Run: headless pygame with SDL's dummy video driver; simulated clock (each Clock.tick advances the game by its frame time, no real sleeping); random seed 0; keys injected as events and as key.get_pressed() state; mouse plan: one left click at the window centre at the start of phase 2, then a move to the lower-right quarter at the start of phase 3.
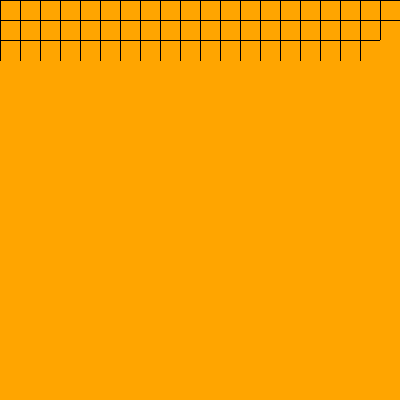
Frame 1 of 4 · flips 1–60 · no input
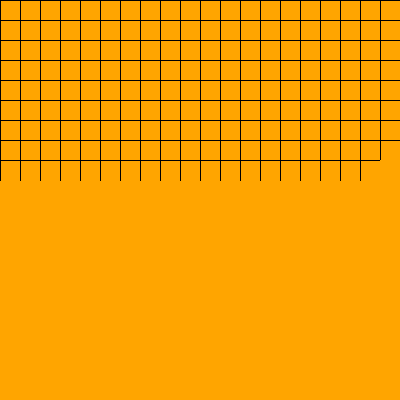
Frame 2 of 4 · flips 61–180 · clicked the window centre · tapped SPACE, RETURN · held RIGHT (→), D
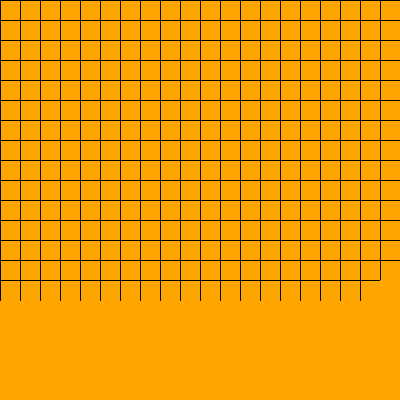
Frame 3 of 4 · flips 181–300 · moved the mouse to the lower-right quarter · held DOWN (↓), S
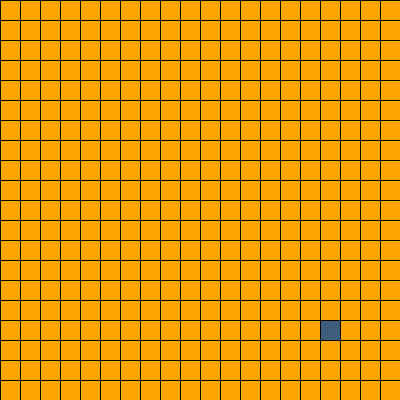
Frame 4 of 4 · flips 301–420 · held LEFT (←), A, UP (↑), W

The pygame program that drew these frames:

import pygame, sys, random, copy
from pygame.locals import *
from collections import defaultdict, deque

pygame.init()

ROWS=COLUMNS=color_count=20
WINDOW_LENGTH=400
WINDOW_SIZE=(WINDOW_LENGTH, WINDOW_LENGTH)
gap=WINDOW_LENGTH/ROWS
screen=pygame.display.set_mode(WINDOW_SIZE, 0, 32)
pygame.display.set_caption("Latin Squares Filler")
clicked=(0,0) #initialize clicked to this after each setting
background_color="ORANGE"
colors=[]
filled_cells=0
run=False
lose=False
color_index=color_count-1

class Cell:
    clicked_alg2=defaultdict(list)
    clicked_cells=defaultdict(list)
    red_edges=defaultdict(set) #paired B vertices and corresponding edges
    #unpaired_vertices_A=[] #unpaired A vertices (eventually empty via Hopcroft_Karp and Hall's theorem)
    #unpaired_vertices_B=[] #unpaired A vertices (eventually empty via Hopcroft_Karp and Hall's theorem)
    def __init__(self, row, col, value, color):
        self.row=row
        self.col=col
        self.value=value
        self.color=color
        self.clicked=False

    def set_clicked(self):
        Cell.clicked_cells["R"+str(self.row)].append(self.col)
        Cell.clicked_cells["V"+str(self.value)].append((self.row, self.col))
        Cell.clicked_cells["C"+str(self.col)].append(self.row)
        self.clicked=True

    def fill(self, color, value):
        col=self.col
        row=self.row
        self.color=color
        self.value=value
        rect=Rect((col-1)*gap, (row-1)*gap, gap, gap)
        screen.fill(Color(color), rect)
        pygame.display.flip()
        pygame.draw.line(screen, "BLACK", ((col-1)*gap, (row-1)*gap),(col*gap, (row-1)*gap))
        pygame.draw.line(screen, "BLACK", ((col-1)*gap, (row-1)*gap),((col-1)*gap, row*gap))

    def __lt__(self, other):
        return False

for row in range(1, ROWS+1):
    Cell.clicked_cells["R"+str(row)]=list()
for col in range(1, COLUMNS+1):
    Cell.clicked_cells["C"+str(col)]=list()

cells=defaultdict(Cell)
alg_med=defaultdict(int)

def pretty_print(pi_row, pi_col, unmarked_set):
    for r in range(1, ROWS+1):
        line=""
        for c in range(1, COLUMNS+1):
            unmarked=False
            for v in unmarked_set:
                if (pi_row[r], pi_col[c]) in Cell.clicked_cells["V"+str(v)]:
                    line+=(str(v)+ " ")
                    unmarked=True
            if not unmarked:
                line+="0 "
        print(line)
    
    print("")

        
    

golden_ratio_inverse=0.618033988749895
S, V = 0.99, 0.99

def check_color(row, col):
    global lose 
    for c in range(1, COLUMNS+1):
        if(cells[(row,c)].clicked):
            if(cells[(row,col)].value==cells[(row,c)].value):
                pygame.draw.line(screen, "RED", ((col-0.5)*gap, (row-0.5)*gap), ((c-0.5)*gap, (row-0.5)*gap))
                lose=True
    for r in range(1, ROWS+1):
        if(cells[(r,col)].value):
            if(cells[(row,col)].value==cells[(r,col)].value):
                pygame.draw.line(screen, "RED", ((col-0.5)*gap, (row-0.5)*gap), ((col-0.5)*gap, (r-0.5)*gap))
                lose=True

def hsv_to_rgb(h,s,v, index):
    c=s*v
    h_new=h*6
    x=c*(1-abs(h_new % 2 -1))
    if(0<=h_new<1):
        r,g,b=c,x,0
    if(1<=h_new<2):
        r,g,b=x,c,0
    if(2<=h_new<3):
        r,g,b=0,c,x
    if(3<=h_new<4):
        r,g,b=0,x,c
    if(4<=h_new<5):
        r,g,b=x,0,c
    if(5<=h_new<6):
        r,g,b=c,0,x
    m=v-c
    color=(int(256*(r+m)), int(256*(g+m)), int(256*(b+m)))
    colors.append((color, index+1)) 


H=random.random()
for c in range(0, color_count):
    if(c % 4 == 0):
        S-=0.1
        V-=0.1
    hsv_to_rgb(H, S, V, c)
    H+=golden_ratio_inverse
    H = H % 1

def set_red(edge_tuple):
    Cell.red_edges[edge_tuple[1]]=edge_tuple[0] #B to A

def DFS1(parents_dictionary, curr, upper_level): #upper_level is a set
    lower_level=set(curr) #if this leads to errors just use for loop
    curr_vert=[[i] for i in curr]
    unclicked_upper=upper_level.copy()
    unclicked_lower=set()
    paths=[]
    path_curr=[]
    marked=set()
    while curr_vert:
        while curr_vert[-1]:
            if path_curr:
                if curr_vert[-1][-1] not in parents_dictionary[path_curr[-1]]:
                    if path_curr[-1] in lower_level:
                        unclicked_lower.add(path_curr[-1])
                    path_curr.pop()
                    break
            val=curr_vert[-1].pop()
            if val in upper_level:
                path_curr.append(val)
                paths.append(path_curr)
                marked.update(path_curr)
                unclicked_upper.remove(val)
                path_curr=[]
                curr_vert.pop()
                break
            parents_exist=False
            for p in parents_dictionary[val]:
                if p not in marked:
                    parents_exist=True
                    curr_vert[-1].append(p)
            if parents_exist:
                path_curr.append(val)
            else:
                if val in lower_level: 
                    unclicked_lower.add(val)
            if not curr_vert[-1]: 
                curr_vert.pop()
                break
            
    return paths, unclicked_lower, unclicked_upper


def DFS(parents_dictionary, curr, upper_level): #upper_level is a set
    curr_vert=[[i] for i in curr]
    actual_upper=[e+str(1) for e in upper_level]
    unclicked_upper=upper_level.copy()
    unclicked_lower=set(i[:-1] for i in curr)
    paths=[]
    path_curr=[]
    marked=set()
    while curr_vert:
        while curr_vert[-1]:
            if path_curr:
                if curr_vert[-1][-1] not in parents_dictionary[path_curr[-1]]:
                    path_curr.pop()
                    break
            val=curr_vert[-1].pop()
            if val in actual_upper:
                path_curr.append(val)
                paths.append(path_curr)
                marked.update(path_curr)
                path_curr=[]
                curr_vert.pop()
                break
            parents_exist=False
            for p in parents_dictionary[val]:
                if p not in marked:
                    parents_exist=True
                    curr_vert[-1].append(p)
            if parents_exist:
                path_curr.append(val)
            if not curr_vert[-1]: 
                curr_vert.pop()
                break
    for path in paths:
        for i in range(0, len(path)):
            path[i]=path[i][:-1]
        unclicked_lower.remove(path[0])
        unclicked_upper.remove(path[-1])
    #what if we don't care about unclicked_lower, upper
    return paths, unclicked_lower, unclicked_upper
#paths, unclicked_lower, unclicked_upper
def twolist_into_dict(input_twolist): #twolist is [[a,b,c], [d, ...], ...]
    output_dict=defaultdict(str)
    for list in input_twolist:
        for i in range(len(list)):
            if i%2 == 0:
                output_dict[list[i]]=list[i+1]
    output_reversed=dict(reversed(i) for i in output_dict.items())
    output_dict=output_dict | output_reversed 
    return output_dict

def BFS(edge_dictionary, start_vert, end_vert, pair_edges, A_letter, B_letter): #start/end_vert are sets. pair_edges~M(dict)
    parents_dictionary=defaultdict(set)
    level=1
    A_level=True
    queue=deque(start_vert) 
    encounter_unpaired=set()
    while queue:
        val=queue.popleft()
        if(val[0]==A_letter):
            if not A_level:
                level+=1
                A_level=True
            if(val not in start_vert):
                for neighbor in edge_dictionary[val]:
                    if(neighbor not in pair_edges[val]):
                        parents_dictionary[neighbor+str(level+1)].add(val+str(level))
                        if(neighbor in end_vert):
                            encounter_unpaired.add(neighbor+str(level+1))
                        queue.append(neighbor)
            else:
                for neighbor in edge_dictionary[val]:
                    parents_dictionary[neighbor+str(level+1)].add(val+str(level))
                    if(neighbor in end_vert):
                            encounter_unpaired.add(neighbor+str(level+1))
                    queue.append(neighbor)

        elif(val[0]==B_letter):
            if encounter_unpaired:
                return parents_dictionary, encounter_unpaired
            if A_level:
                level+=1
                A_level=False
            if val in pair_edges.keys():
                parents_dictionary[pair_edges[val]+str(level+1)].add(val+str(level))
                queue.append(pair_edges[val])
    return parents_dictionary, encounter_unpaired #encounter_unpaired is bottom set of DFS graph
#parent_dictionary, encounter_unpaired

def initialize_pairings(edge_dictionary, A_letter, B_letter):
    A_list=[]
    B_set=set()
    M_med=[]
    M=defaultdict(str)
    for vertex in edge_dictionary.keys():
        if(vertex[0]==A_letter):
            A_list.append(vertex)
        elif(vertex[0]==B_letter):
            B_set.add(vertex)
    
    M_med, unclicked_A, unclicked_B = DFS1(edge_dictionary, A_list, B_set)
    M=twolist_into_dict(M_med)
    return M, unclicked_A, unclicked_B


def Hopcroft_Karp(edge_dictionary, A_letter, B_letter, M, unclicked_A, unclicked_B):#edit hopcroft karp in main alg
    if(not unclicked_A):
        return M
    #wrong
    parents_dictionary, free_B = BFS(edge_dictionary, unclicked_A, unclicked_B, M, A_letter, B_letter)
    P, unclicked_in_free_B, unclicked_A = DFS(parents_dictionary, free_B, unclicked_A)
    free_B=set(i[:-1] for i in free_B)
    unclicked_B=unclicked_B-free_B | unclicked_in_free_B
    M_new=defaultdict(str)
    for list in P:
        for i in range(len(list)):
            if (i%2 == 0):
                M_new[list[i]]=list[i+1]
    M_new_inv=dict(reversed(i) for i in M_new.items())
    M_new=M_new | M_new_inv
    M=M | M_new
    return Hopcroft_Karp(edge_dictionary, A_letter, B_letter, M, unclicked_A, unclicked_B)

#edge_dict~graph, A/B_letter (bipartition), M~pairing, unclicked_A/B~free vertices per partition
def merge(list1, list2):
    list=[]
    i, j = 0, 0
    while i<len(list1) and j<len(list2):
        if(list1[i]>=list2[j]):
            list.append(list1[i])
            i+=1
        else:
            list.append(list2[j])
            j+=1
    if i==len(list1):
        for index in range(j, len(list2)):
            list.append(list2[index])
        return list
    for index in range(i, len(list1)):
            list.append(list1[index])
    return list

def mergeSort(list):
    if len(list)==1:
        return list
    med=len(list)//2
    list1=mergeSort(list[:med])
    list2=mergeSort(list[med:])
    return merge(list1, list2)

#fix edge definition
def algorithm1(pi_row, pi_col, j, marked_set=None, unmarked_set=None): 
    global colors
    unclicked_values=[]
    ordered_values=defaultdict(list)
    values_list=set()
    for v in unmarked_set: 
        if(Cell.clicked_cells["V"+str(v)]):
            ordered_values[len(Cell.clicked_cells["V"+str(v)])].append(v)
            values_list.add(len(Cell.clicked_cells["V"+str(v)]))
        else:
            unclicked_values.append(v)
    values_list=list(values_list)
    values_list=mergeSort(values_list)
    for values in values_list:
        for v in ordered_values[values]:
            edges=defaultdict(list)
            column_list=["C"+str(pi_col[c]) for c in range(1, COLUMNS+2-j)]
            row_list=["R"+str(pi_row[r]) for r in range(j, ROWS+1)]
            M, unclicked_R, unclicked_C = defaultdict(str), set(), set()
            for tuple in Cell.clicked_cells["V"+str(v)]: #tuple[0], [1] ~ row, col
                row_list.remove("R"+str(tuple[0]))
                column_list.remove("C"+str(tuple[1]))
            for r in row_list:
                edges[r]=column_list.copy()
            for c in column_list:
                edges[c]=row_list.copy()
                for row in Cell.clicked_cells[c]: 
                    if "R"+str(row) in row_list:
                        edges["R"+str(row)].remove(c)
                        edges[c].remove("R"+str(row))
                        #what is happening
            M, unclicked_R, unclicked_C = initialize_pairings(edges, "R", "C")
            M=Hopcroft_Karp(edges, "R", "C", M, unclicked_R, unclicked_C)
            for key in M.keys():
                if key[0]=="R":
                    cells[(int(key[1:]), int(M[key][1:]))].fill(colors[v-1][0], v)
                    cells[(int(key[1:]), int(M[key][1:]))].set_clicked()
    #check how edges is made
    for v in unclicked_values:
        edges=defaultdict(list)
        column_list=["C"+str(pi_col[c]) for c in range(1, COLUMNS+2-j)]
        row_list=["R"+str(pi_row[r]) for r in range(j, ROWS+1)]
        M_temp, unclicked_R, unclicked_C = defaultdict(str), set(), set()
        for r in row_list:
            edges[r]=column_list.copy()
        #we need to make value_special dissappear
        for c in column_list:
            edges[c]=row_list.copy()
            for row in Cell.clicked_cells[c]:
                if "R"+str(row) in row_list: 
                    edges["R"+str(row)].remove(c)
                    edges[c].remove("R"+str(row))
        M_temp, unclicked_R, unclicked_C = initialize_pairings(edges, "R", "C")
        M=Hopcroft_Karp(edges, "R", "C", M_temp, unclicked_R, unclicked_C)
        for key in M.keys():
            if key[0]=="R":
                cells[(int(key[1:]), int(M[key][1:]))].fill(colors[v-1][0], v)
                cells[(int(key[1:]), int(M[key][1:]))].set_clicked()
    if unmarked_set==set(range(1, ROWS+1)):
        print(True)

def swap(perm, i, j, perm_inv=None):
    med=perm[i]
    perm[i]=perm[j]
    if perm_inv is not None:
        perm_inv[perm[j]]=i
        perm_inv[med]=j
    perm[j]=med
    
def exchange(pi_row, pi_col, val, marked, row_dict, row, col, obs):
    exchange=True
    row1=row
    value1=val
    while exchange:
        #below line is an issue
        value=cells[(pi_row[row1], pi_col[col])].value
        cells[(pi_row[row1], pi_col[col])].fill(colors[value1-1][0], value1)
        cells[(pi_row[row1], pi_col[col])].set_clicked()
        Cell.clicked_cells["V"+str(value)].remove((pi_row[row1], pi_col[col]))
        cells[(pi_row[row1], pi_col[COLUMNS-obs])].fill(colors[value-1][0], value)
        cells[(pi_row[row1], pi_col[COLUMNS-obs])].set_clicked()
        if value1 != val:
            Cell.clicked_cells["V"+str(value1)].remove((pi_row[row1], pi_col[COLUMNS-obs]))
        if value in marked: #marked starts empty
            temp=row_dict[value]
            row_dict[value]=row1
            row1=temp
            value1=value
        else:
            marked.add(value)
            row_dict[value]=row1
            exchange=False
            break

def final_swap(pi_row, pi_col, obs, val, marked, unmarked_set):
    row_dict=defaultdict(int)
    #colors is the issue
    cells[(pi_row[obs+1], pi_col[1])].fill(colors[val-1][0], val)
    cells[(pi_row[obs+1], pi_col[1])].set_clicked()
    cells[(pi_row[ROWS], pi_col[COLUMNS-obs])].fill(colors[val-1][0], val)
    cells[(pi_row[ROWS], pi_col[COLUMNS-obs])].set_clicked()
    for i in range(obs+2, ROWS):
        exchange(pi_row, pi_col, val, marked, row_dict, i, i-obs, obs)
    for c in range(2, ROWS+1-obs):
        for v in unmarked_set:
            not_in=True
            for r in range(obs+2, ROWS+1):
                if cells[(pi_row[r], pi_col[c])].value == v:
                    not_in=False
                    break
            if not_in:    
                unmarked_set.remove(v)
                cells[(pi_row[obs+1], pi_col[c])].fill(colors[v-1][0], v)
                cells[(pi_row[obs+1], pi_col[c])].set_clicked()
                break
            else:
                continue

def alg2_sub(pi_row, pi_col, pi_rinv, pi_cinv, j, marked_set, row_special, fixed, rows):
    rows_copy=rows.copy()
    swap(pi_row, pi_rinv[row_special], len(Cell.clicked_alg2["R"+str(row_special)])+j-1, pi_rinv)
    index=len(Cell.clicked_alg2["R"+str(row_special)])+1 
    while rows:
        row=rows.pop()
        index+=len(Cell.clicked_alg2["R"+str(row)])
        swap(pi_row, pi_rinv[row], index+j-1, pi_rinv)

    #pi_cinv=dict([reversed(i) for i in pi_col.items()])
    #fixed=singlet[1] 
    #this line is affected by emptying clicked_cells heeeeeeeeee
    swap(pi_col, pi_cinv[fixed], len(Cell.clicked_alg2["R"+str(row_special)]), pi_cinv) 
    marked=1
    for col in Cell.clicked_alg2["R"+str(row_special)]:
        if cells[(row_special, col)].value in marked_set or marked>pi_cinv[col] or col==fixed: 
            continue 
        while pi_col[marked] in Cell.clicked_alg2["R"+str(row_special)]:
            marked+=1
        if marked<=pi_cinv[col]:
            swap(pi_col, pi_cinv[col], marked, pi_cinv)
            marked+=1
    for row in rows_copy: 
        for col in Cell.clicked_alg2["R"+str(row)]: 
            if cells[(row, col)].value in marked_set or marked>pi_cinv[col]: 
                continue 
            while pi_col[marked] in Cell.clicked_alg2["R"+str(row)] or marked == pi_cinv[fixed]:
                marked+=1 
            if marked<=pi_cinv[col]:
                swap(pi_col, pi_cinv[col], marked, pi_cinv)
                marked+=1
    return rows_copy
#pi_row, pi_col, j, marked_set ~ set, dict, int, defaultdict
def algorithm2(pi_row, pi_col, pi_rinv, pi_cinv, j, marked_set, unmarked): 
    #pi_rinv=dict([reversed(i) for i in pi_row.items()])

    for index in Cell.clicked_alg2.keys():
        if index[0] != "V":
            continue
        if int(index[1:]) in marked_set: 
            continue
        if len(Cell.clicked_alg2[index])==1: 
            singlet = Cell.clicked_alg2[index][0] #list(Cell.clicked_alg2[index])[0] 
            row_special=singlet[0]
            fixed=singlet[1] 
            value_special=index[1:] 
            break
    rows=set() 

    for i in range(j, ROWS+1): 
        r=pi_row[i]
        if r == row_special: 
            continue
        if Cell.clicked_alg2["R"+str(r)]:
            rows.add(r)
    #assume alg2_sub correctly permutes rows and columns
    rows_copy=alg2_sub(pi_row, pi_col, pi_rinv, pi_cinv, j, marked_set, row_special, fixed, rows)

    marked_set.add(int(value_special))
    unmarked.remove(int(value_special))
    Cell.clicked_alg2["R"+str(singlet[0])].remove(singlet[1])
    Cell.clicked_alg2["C"+str(singlet[1])].remove(singlet[0])
    Cell.clicked_alg2["V"+value_special].remove((singlet[0], singlet[1]))
    Cell.clicked_cells["R"+str(singlet[0])].remove(singlet[1])
    Cell.clicked_cells["C"+str(singlet[1])].remove(singlet[0])
    Cell.clicked_cells["V"+value_special].remove((singlet[0], singlet[1]))
    #at this stage we have cells with an associated value (val), but whose dictionary[val] is empty (possibility of ValueError)
    algorithm(pi_row, pi_col, pi_rinv, pi_cinv, j+1, marked_set, unmarked, ROWS-j) 

    Cell.clicked_alg2["R"+str(singlet[0])].append(singlet[1])
    Cell.clicked_alg2["C"+str(singlet[1])].append(singlet[0])
    Cell.clicked_alg2["V"+value_special].append((singlet[0], singlet[1]))

    marked_set.remove(int(value_special))
    unmarked_set.add(int(value_special))

    alg2_sub(pi_row, pi_col, pi_rinv, pi_cinv, j, marked_set, row_special, fixed, rows_copy)
    final_swap(pi_row, pi_col, j-1, int(value_special), set(), unmarked_set.copy())
    if unmarked_set==set(range(1, ROWS+1)):
        print(True)

def algorithm(pi_row, pi_col, pi_rinv, pi_cinv, j, marked_set, unmarked_set, rows):
    if(color_index>=rows/2-1):
        algorithm1(pi_row, pi_col, j, marked_set, unmarked_set)
    else:
        algorithm2(pi_row, pi_col, pi_rinv, pi_cinv, j, marked_set, unmarked_set)

screen.fill("ORANGE")

screen.fill(background_color)
#initialize cell objects

for r in range(1, ROWS+1):
    for c in range(1, COLUMNS+1):
        cells[(r,c)]=Cell(r,c,0, None)
        cells[(r,c)].fill(background_color,0)

#pretty_print(cells, 1, COLUMNS)

while True:
    events = pygame.event.get()
    for event in events:
        if event.type==QUIT:
            pygame.quit()
            sys.exit()

        if (event.type == pygame.MOUSEBUTTONDOWN) and not run:
            #pretty_print(cells, 1, COLUMNS)
            x, y = pygame.mouse.get_pos()
            row, col = y//gap+1, x//gap+1
            row, col = int(row), int(col)
            if cells[(row,col)].clicked:
                rect=Rect((col-1)*gap, (row-1)*gap, gap, gap)
                if (clicked != (0,0)):
                    cells[clicked].fill(cells[clicked].color, cells[clicked].value)
                screen.fill("RED", rect)
                clicked=(row,col)
            elif not cells[(row,col)].clicked and clicked != (0,0):
                cells[(row, col)].fill(cells[clicked].color, cells[clicked].value)
                cells[(row,col)].set_clicked()
                cells[clicked].fill(cells[clicked].color, cells[clicked].value)
                clicked=(0,0)
                filled_cells+=1
            else:
                values=colors[color_index]
                color_curr, val_curr = values[0], values[1]
                cells[(row, col)].fill(color_curr, val_curr)
                cells[(row,col)].set_clicked()
                filled_cells+=1
                color_index-=1
            if filled_cells==color_count-1:
                run=True
                Cell.clicked_alg2=copy.deepcopy(Cell.clicked_cells)
                print(Cell.clicked_cells)
                for row in range(1, ROWS):
                    for col in Cell.clicked_cells["R"+str(row)]:
                        check_color(row, col)
                if(lose==True):
                    print(False)
                pi_row=dict((r,r) for r in range(1, ROWS+1))
                pi_rinv=dict((r,r) for r in range(1, ROWS+1))
                pi_col=dict((c,c) for c in range(1, COLUMNS+1))
                pi_cinv=dict((c,c) for c in range(1, COLUMNS+1))
                unmarked_set=set(range(1, ROWS+1))
                algorithm(pi_row, pi_col, pi_rinv, pi_cinv, 1, set(), unmarked_set, ROWS)

    pygame.display.update()
